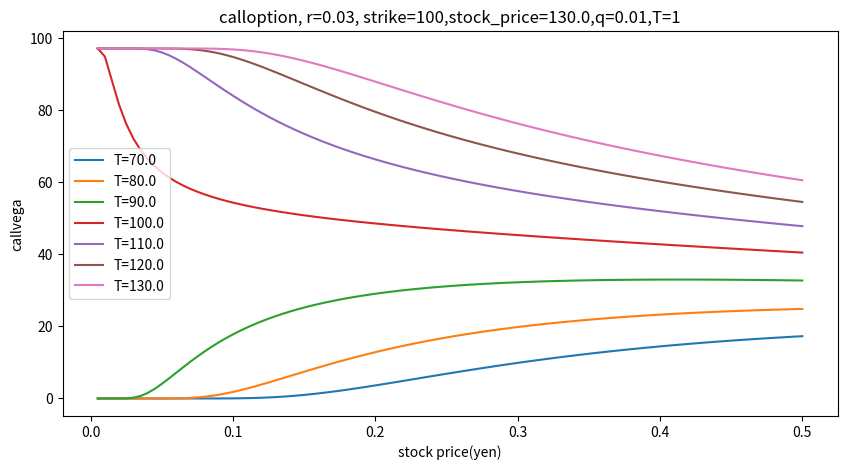
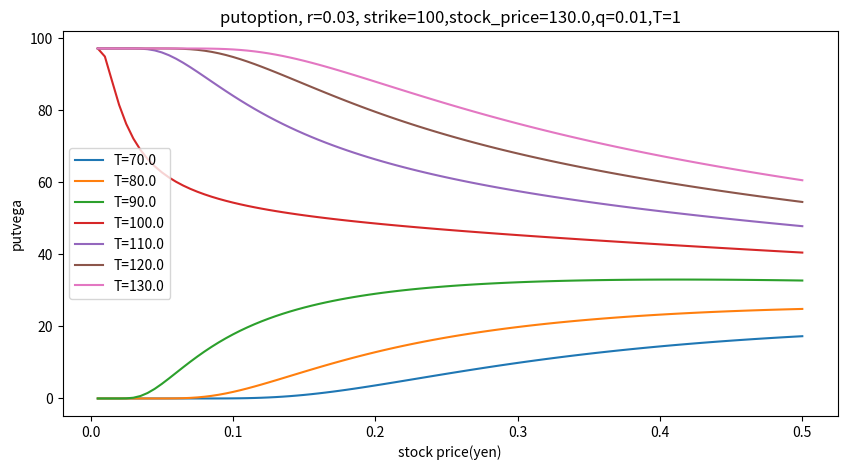

Recreate these plots in Python, in order.
import numpy as np
import matplotlib.pyplot as plt
import math
from scipy.stats import norm

#parameter
def default():
    stock_price=100   
    strike=100   
    r=0.03  #rate
    q=0.01  #dividend
    t_maturity=1  
    t=0      
    volatility=0.2

    return stock_price,strike,r,q,t_maturity,t,volatility

def calling(sign,stock_price,strike,r,q,t_maturity,t,volatility,d1,d2):
    return sign*stock_price*math.exp(q*t-q*t_maturity)*norm.cdf(x=sign*d1, loc=0, scale=1) \
    -sign*strike*math.exp(r*t-r*t_maturity)*norm.cdf(x=sign*d2, loc=0, scale=1)

def funcdelta(sign,stock_price,strike,r,q,t_maturity,t,volatility):      
    h=0.000001 
    d1=(math.log(stock_price/strike)+(r-q+volatility*volatility/2)*(t_maturity-t))/(volatility*math.sqrt(t_maturity-t))
    d2=(math.log(stock_price/strike)+(r-q-volatility*volatility/2)*(t_maturity-t))/(volatility*math.sqrt(t_maturity-t))     
    return (calling(sign,stock_price+h,strike,r,q,t_maturity,t,volatility,d1,d2) \
            -calling(sign,stock_price-h,strike,r,q,t_maturity,t,volatility,d1,d2))/(2*h)


def time(sign=1): #sign=1(call),sign=-1(put)
    stock_price,strike,r,q,t_maturity,t,volatility=default()

    list = np.linspace(70,130,7) #Stock price
    
    grid=100 #split
    
    x = np.empty(0)
    y = np.empty((0,grid)) 

    for i in range(0,len(list)):
        callput=np.empty(0)
        for j in range(1,1+grid):
            stock_price=list[i]
            t_maturity = j/grid #maturity
            d1 = (math.log(stock_price/strike)+(r-q+volatility*volatility/2)*(t_maturity-t))/(volatility*math.sqrt(t_maturity-t))
            d2 = (math.log(stock_price/strike)+(r-q-volatility*volatility/2)*(t_maturity-t))/(volatility*math.sqrt(t_maturity-t))
            callput_tmp = sign*stock_price*math.exp(q*t-q*t_maturity)*norm.cdf(x=sign*d1, loc=0, scale=1) \
            -sign*strike*math.exp(r*t-r*t_maturity)*norm.cdf(x=sign*d2, loc=0, scale=1)
            callput  = np.append(callput,callput_tmp)  #call or put price each stock price
        y= np.append(y, np.array([callput]),axis=0)  #y axis (call or put price)

    for j in range(1,1+grid):
        x= np.append(x, j/grid) #x axis (maturity)

    fig = plt.figure(figsize=(10, 5))
    ax=fig.subplots()
    ax.set_xlabel("time(yr)")
    if sign == 1:
        name = "call"
    if sign == -1:
        name = "put"    
    ax.set_ylabel(str(name)+"(yen)")
    ax.set_title(str(name) + 'option, r=' + str(r) + ', strike=' + str(strike) + ',sigma=' + str(volatility) + ',q=' + str(q))


    for i in range(0,len(list)):   
        z=y[i]   
        plt.plot(x, z, label="stock_price="+ str(list[i]))
    plt.legend()
    plt.savefig("time_"+name+".png")
    plt.clf()


def risk(sign=1): #sign=1(call),sign=-1(put)
    stock_price,strike,r,q,t_maturity,t,volatility=default()

    list = np.linspace(70,130,7) #Stock price
    
    grid=100 #split
    
    x = np.empty(0)
    y = np.empty((0,grid)) 

    for i in range(0,len(list)):
        callput=np.empty(0)
        for j in range(1,1+grid):
            stock_price=list[i]
            r=j/1000  #rate
            d1 = (math.log(stock_price/strike)+(r-q+volatility*volatility/2)*(t_maturity-t))/(volatility*math.sqrt(t_maturity-t))
            d2 = (math.log(stock_price/strike)+(r-q-volatility*volatility/2)*(t_maturity-t))/(volatility*math.sqrt(t_maturity-t))
            callput_tmp = sign*stock_price*math.exp(q*t-q*t_maturity)*norm.cdf(x=sign*d1, loc=0, scale=1) \
            -sign*strike*math.exp(r*t-r*t_maturity)*norm.cdf(x=sign*d2, loc=0, scale=1)
            callput  = np.append(callput,callput_tmp)  #call or put price each stock price
        y= np.append(y, np.array([callput]),axis=0)  #y axis (call or put price)

    for j in range(1,1+grid):
        x= np.append(x, j/1000)   #x axis (rate)

    fig = plt.figure(figsize=(10, 5))
    ax=fig.subplots()
    ax.set_xlabel("risk free rate")
    if sign == 1:
        name = "call"
    if sign == -1:
        name = "put"    
    ax.set_ylabel(str(name)+"(yen)")
    ax.set_title(str(name) + 'option, strike=' + str(strike) + ',q=' + str(q) + ',T=' + str(t_maturity) + ',sigma=' + str(volatility) )
        
    for i in range(0,len(list)):   
        z=y[i]   
        plt.plot(x, z, label="stock_price="+ str(list[i]))
    plt.legend()
    plt.savefig("risk_"+name+".png")
    plt.clf()


def stock(sign=1): #sign=1(call),sign=-1(put)
    stock_price,strike,r,q,t_maturity,t,volatility=default()

    list = np.linspace(0.1,1,10) #Stock price
    
    grid=150 #split
    
    x = np.empty(0)
    y = np.empty((0,grid)) 


    for i in range(0,len(list)):
        callput=np.empty(0)
        for j in range(1,1+grid):
            stock_price=j+50
            t_maturity=list[i]
            d1 = (math.log(stock_price/strike)+(r-q+volatility*volatility/2)*(t_maturity-t))/(volatility*math.sqrt(t_maturity-t))
            d2 = (math.log(stock_price/strike)+(r-q-volatility*volatility/2)*(t_maturity-t))/(volatility*math.sqrt(t_maturity-t))
            callput_tmp = sign*stock_price*math.exp(q*t-q*t_maturity)*norm.cdf(x=sign*d1, loc=0, scale=1) \
            -sign*strike*math.exp(r*t-r*t_maturity)*norm.cdf(x=sign*d2, loc=0, scale=1)
            callput  = np.append(callput,callput_tmp)  #call or put price each stock price
        y= np.append(y, np.array([callput]),axis=0)  #y axis (call or put price)

    for j in range(1,1+grid):
        x= np.append(x, j+50)    #x axis (Stock Price)


    fig = plt.figure(figsize=(10, 5))
    ax=fig.subplots()
    ax.set_xlabel("stock price(yen)")
    if sign == 1:
        name = "call"
    if sign == -1:
        name = "put"    
    ax.set_ylabel(str(name)+"(yen)")
    ax.set_title(str(name) + 'option, strike=' + str(strike) + ',r=' + str(r) + ',q=' + str(q) +',sigma=' + str(volatility))

    for i in range(0,len(list)):   
        z=y[i]   
        plt.plot(x, z, label="T="+ str(round(list[i],1)))
    plt.legend()
    plt.savefig("stock_"+name+".png")
    plt.clf()





def vol(sign=1): #sign=1(call),sign=-1(put)
    stock_price,strike,r,q,t_maturity,t,volatility=default()

    list = np.linspace(70,130,7) #Stock price
    
    grid=100 #split
    
    x = np.empty(0)
    y = np.empty((0,grid)) 

    for i in range(0,len(list)):
        callput=np.empty(0)
        for j in range(1,1+grid):
            stock_price=list[i]
            volatility=j/200
            d1 = (math.log(stock_price/strike)+(r-q+volatility*volatility/2)*(t_maturity-t))/(volatility*math.sqrt(t_maturity-t))
            d2 = (math.log(stock_price/strike)+(r-q-volatility*volatility/2)*(t_maturity-t))/(volatility*math.sqrt(t_maturity-t))
            callput_tmp = sign*stock_price*math.exp(q*t-q*t_maturity)*norm.cdf(x=sign*d1, loc=0, scale=1) \
            -sign*strike*math.exp(r*t-r*t_maturity)*norm.cdf(x=sign*d2, loc=0, scale=1)
            callput  = np.append(callput,callput_tmp)  #call or put price each stock price
        y= np.append(y, np.array([callput]),axis=0)  #y axis (call or put price)

    for j in range(1,1+grid):
        x= np.append(x, j/200)    #x axis (volatility)

    fig = plt.figure(figsize=(10, 5))
    ax=fig.subplots()
    ax.set_xlabel("volatility")
    
    if sign == 1:
        name = "call"
    if sign == -1:
        name = "put"    
    ax.set_ylabel(str(name)+"(yen)")
    ax.set_title(str(name) + 'option, strike=' + str(strike) + ',r=' + str(r) + ',q=' + str(q) +',T=' + str(t_maturity))


    for i in range(0,len(list)):   
        z=y[i]   
        plt.plot(x, z, label="stock_price="+ str(list[i]))
    plt.legend()
    plt.savefig("volatility_"+name+".png")
    plt.clf()



def strike(sign=1): #sign=1(call),sign=-1(put)
    stock_price,strike,r,q,t_maturity,t,volatility=default()

    list = np.linspace(70,130,7) #Stock price
    
    grid=100 #split
    
    x = np.empty(0)
    y = np.empty((0,grid)) 

    for i in range(0,len(list)):
        callput=np.empty(0)
        for j in range(1,1+grid):
            stock_price=list[i]
            strike=j+50
            d1 = (math.log(stock_price/strike)+(r-q+volatility*volatility/2)*(t_maturity-t))/(volatility*math.sqrt(t_maturity-t))
            d2 = (math.log(stock_price/strike)+(r-q-volatility*volatility/2)*(t_maturity-t))/(volatility*math.sqrt(t_maturity-t))
            callput_tmp = sign*stock_price*math.exp(q*t-q*t_maturity)*norm.cdf(x=sign*d1, loc=0, scale=1) \
            -sign*strike*math.exp(r*t-r*t_maturity)*norm.cdf(x=sign*d2, loc=0, scale=1)
            callput  = np.append(callput,callput_tmp)  #call or put price each stock price
        y= np.append(y, np.array([callput]),axis=0)  #y axis (call or put price)

        
    for j in range(1,1+grid):
        x= np.append(x, j+50)

    fig = plt.figure(figsize=(10, 5))
    ax=fig.subplots()
    ax.set_xlabel("strike(yen)")

    if sign == 1:
        name = "call"
    if sign == -1:
        name = "put"    
    ax.set_ylabel(str(name)+"(yen)")
    ax.set_title(str(name) + 'option, r=' + str(r) + ', stock_price=' + str(stock_price) + ',sigma=' + str(volatility) + ',q=' + str(q) + ',T=' + str(t_maturity))

    for i in range(0,len(list)):   
        z=y[i]   
        plt.plot(x, z, label="stock_price="+ str(list[i]))
    plt.legend()
    plt.savefig("strike_"+name+".png")
    plt.clf()





def delta(sign=1): #sign=1(call),sign=-1(put)
    stock_price,strike,r,q,t_maturity,t,volatility=default()
    list=np.linspace(0.1,1,10)
    
    grid=150 #split

    x = np.empty(0)
    y = np.empty((0,grid)) 

    for i in range(0,len(list)):
        callput=np.empty(0)
        for j in range(1,1+grid):
            stock_price=j+50
            t_maturity=list[i]
            h = 0.00001
            d1=(math.log(stock_price/strike)+(r-q+volatility*volatility/2)*(t_maturity-t))/(volatility*math.sqrt(t_maturity-t))
            d2=(math.log(stock_price/strike)+(r-q-volatility*volatility/2)*(t_maturity-t))/(volatility*math.sqrt(t_maturity-t))

            #call_tmp = (calling(sign,stock_price+h,strike,r,q,t_maturity,t,volatility,d1,d2) \
            #-calling(sign,stock_price-h,strike,r,q,t_maturity,t,volatility,d1,d2))/(2*h)
            callput_tmp = sign*np.exp(r*(t-t_maturity))*norm.cdf(x=sign*d1, loc=0, scale=1)
            callput= np.append(callput,callput_tmp) 

        y= np.append(y, np.array([callput]),axis=0)

    for j in range(1,1+grid):
        x= np.append(x, j+50)

    fig = plt.figure(figsize=(10, 5))
    ax=fig.subplots()
    ax.set_xlabel("stock price(yen)")
    if sign == 1:
        name = "call"
    if sign == -1:
        name = "put"    
    ax.set_ylabel(str(name)+"delta")
    ax.set_title(str(name) + 'option, r=' + str(r) + ', strike=' + str(strike) + ',sigma=' + str(volatility) + ',q=' + str(q) + ',T=' + str(t_maturity))

    for i in range(0,len(list)):   
        z=y[i]   
        plt.plot(x, z, label="T="+ str(round(list[i],1)))
    plt.legend()
    plt.savefig("delta_"+name+".png")
    plt.clf()



def gamma(sign=1): #sign=1(call),sign=-1(put)
    stock_price,strike,r,q,t_maturity,t,volatility=default()
    list=np.linspace(0.1,1,10)
    
    grid=150 #split
    
    x = np.empty(0)
    y = np.empty((0,grid)) 

    for i in range(0,len(list)):
        callput=np.empty(0)
        for j in range(1,1+grid):
            stock_price=j+50
            t_maturity=list[i]
            h = 0.000001
            d1=(math.log(stock_price/strike)+(r-q+volatility*volatility/2)*(t_maturity-t))/(volatility*math.sqrt(t_maturity-t))
            d2=(math.log(stock_price/strike)+(r-q-volatility*volatility/2)*(t_maturity-t))/(volatility*math.sqrt(t_maturity-t))

            #call_tmp = (funcdelta(sign,stock_price+h,strike,r,q,t_maturity,t,volatility) \
            #-funcdelta(sign,stock_price-h,strike,r,q,t_maturity,t,volatility))/(2*h)
            call_tmp = strike*np.exp(r*(t-t_maturity))*norm.cdf(x=d2, loc=0, scale=1)/(stock_price*stock_price*volatility*np.sqrt(t_maturity-t))
            callput= np.append(callput,call_tmp) 

        y= np.append(y, np.array([callput]),axis=0)

    for j in range(1,1+grid):
        x= np.append(x, j+50)

    fig = plt.figure(figsize=(10, 5))
    ax=fig.subplots()
    ax.set_xlabel("stock price(yen)")
    if sign == 1:
        name = "call"
    if sign == -1:
        name = "put"    
    ax.set_ylabel(str(name)+"gamma")
    ax.set_title(str(name) + 'option, r=' + str(r) + ', strike=' + str(strike) + ',sigma=' + str(volatility) + ',q=' + str(q) + ',T=' + str(t_maturity))

    for i in range(0,len(list)):   
        z=y[i]   
        plt.plot(x, z, label="T="+ str(round(list[i],1)))
    plt.legend()
    plt.savefig("gamma_"+name+".png")
    plt.clf()


def vega(sign=1): #sign=1(call),sign=-1(put)
    stock_price,strike,r,q,t_maturity,t,volatility=default()

    list = np.linspace(70,130,7) #Stock price
    
    grid=100 #split

    x = np.empty(0)
    y = np.empty((0,grid)) 

    for i in range(0,len(list)):
        callput=np.empty(0)
        for j in range(1,1+grid):
            stock_price=list[i]
            volatility=j/200
            h = 0.0000001
            d1=(math.log(stock_price/strike)+(r-q+volatility*volatility/2)*(t_maturity-t))/(volatility*math.sqrt(t_maturity-t))
            d2=(math.log(stock_price/strike)+(r-q-volatility*volatility/2)*(t_maturity-t))/(volatility*math.sqrt(t_maturity-t))

            #callput_tmp = (calling(sign,stock_price,strike,r,q,t_maturity,t,volatility+h,d1,d2) \
            #-calling(sign,stock_price,strike,r,q,t_maturity,t,volatility-h,d1,d2))/(2*h)

            callput_tmp = strike*np.exp(r*(t-t_maturity))*norm.cdf(x=d2, loc=0, scale=1)*np.sqrt(t_maturity-t)
            print(callput_tmp)
            callput= np.append(callput,callput_tmp) 
        y= np.append(y, np.array([callput]),axis=0)

    for j in range(1,1+grid):
        x= np.append(x, j/200)

    fig = plt.figure(figsize=(10, 5))
    ax=fig.subplots()
    ax.set_xlabel("stock price(yen)")
    if sign == 1:
        name = "call"
    if sign == -1:
        name = "put"    
    ax.set_ylabel(str(name)+"vega")
    ax.set_title(str(name) + 'option, r=' + str(r) + ', strike=' + str(strike) + ',stock_price=' + str(stock_price) + ',q=' + str(q) + ',T=' + str(t_maturity))

    for i in range(0,len(list)):   
        z=y[i]   
        plt.plot(x, z, label="T="+ str(round(list[i],1)))
    plt.legend()
    plt.savefig("vega_"+name+".png")
    plt.clf()

def theta(sign=1): #sign=1(call),sign=-1(put)
    stock_price,strike,r,q,t_maturity,t,volatility=default()

    list = np.linspace(70,130,7) #Stock price
    
    grid=100 #split

    x = np.empty(0)
    y = np.empty((0,grid)) 

    for i in range(0,len(list)):
        callput=np.empty(0)
        for j in range(1,1+grid):
            stock_price=list[i]
            volatility=j/200
            h = 0.00001
            d1=(math.log(stock_price/strike)+(r-q+volatility*volatility/2)*(t_maturity-t))/(volatility*math.sqrt(t_maturity-t))
            d2=(math.log(stock_price/strike)+(r-q-volatility*volatility/2)*(t_maturity-t))/(volatility*math.sqrt(t_maturity-t))

            callput_tmp = (calling(sign,stock_price,strike,r,q,t_maturity+h,t,volatility,d1,d2) \
            -calling(sign,stock_price,strike,r,q,t_maturity-h,t,volatility,d1,d2))/(2*h)
            #callput_tmp = -np.exp(q*(t-t_maturity))*stock_price*norm.cdf(x=d1,loc=0, scale=1)*volatility/(2*np.sqrt(t_maturity-t))-sign*r*strike*np.exp(r*(t-t_maturity))*norm.cdf(x=sign*d2, loc=0, scale=1)+sign*q*stock_price*np.exp(-q*r)*norm.cdf(x=sign*d1, loc=0, scale=1)
            callput= np.append(callput,callput_tmp) 

        y= np.append(y, np.array([callput]),axis=0)

    for j in range(1,1+grid):
        x= np.append(x, j/grid) #x axis (maturity)

    fig = plt.figure(figsize=(10, 5))
    ax=fig.subplots()
    ax.set_xlabel("time(yr)")
    if sign == 1:
        name = "call"
    if sign == -1:
        name = "put"    
    ax.set_ylabel(str(name)+"theta")
    ax.set_title(str(name) + 'option, r=' + str(r) + ', strike=' + str(strike) + ',sigma=' + str(volatility) + ',q=' + str(q))

    for i in range(0,len(list)):   
        z=y[i]   
        plt.plot(x, z, label="stock_price="+ str(list[i]))
    plt.legend()
    plt.savefig("theta_"+name+".png")
    plt.clf()


def rho(sign=1): #sign=1(call),sign=-1(put)
    stock_price,strike,r,q,t_maturity,t,volatility=default()

    list = np.linspace(70,130,7) #Stock price
    
    grid=100 #split

    x = np.empty(0)
    y = np.empty((0,grid)) 

    for i in range(0,len(list)):
        callput=np.empty(0)
        for j in range(1,1+grid):
            stock_price=list[i]
            volatility=j/200
            h = 0.00001
            d1=(math.log(stock_price/strike)+(r-q+volatility*volatility/2)*(t_maturity-t))/(volatility*math.sqrt(t_maturity-t))
            d2=(math.log(stock_price/strike)+(r-q-volatility*volatility/2)*(t_maturity-t))/(volatility*math.sqrt(t_maturity-t))

            callput_tmp = (calling(sign,stock_price,strike,r+h,q,t_maturity,t,volatility,d1,d2) \
            -calling(sign,stock_price,strike,r-h,q,t_maturity,t,volatility,d1,d2))/(2*h)
            #callput_tmp = sign*strike*(t_maturity-t)*np.exp(r*(t-t_maturity))*norm.cdf(x=sign*d2, loc=0, scale=1)
            
            callput= np.append(callput,callput_tmp) 

        y= np.append(y, np.array([callput]),axis=0)

    for j in range(1,1+grid):
        x= np.append(x, j/1000)   #x axis (rate)

    fig = plt.figure(figsize=(10, 5))
    ax=fig.subplots()
    ax.set_xlabel("risk free rate")
    if sign == 1:
        name = "call"
    if sign == -1:
        name = "put"    
    ax.set_ylabel(str(name)+"rho")
    ax.set_title(str(name) + 'option, strike=' + str(strike) + ',q=' + str(q) + ',T=' + str(t_maturity) + ',sigma=' + str(volatility) )
        
    for i in range(0,len(list)):   
        z=y[i]   
        plt.plot(x, z, label="stock_price="+ str(list[i]))
    plt.legend()
    plt.savefig("rho_"+name+".png")
    plt.clf()



"""
time(1)
time(-1)
risk(1)
risk(-1)
stock(1)
stock(-1)
vol(1)
vol(-1)
strike(1)
strike(-1)

delta(1)
delta(-1)

gamma(1)
gamma(-1)

"""

vega(1)
vega(-1)
"""
theta(1)
theta(-1)
rho(1)
rho(-1)
"""
